The GitHub repository braveJu/LBP contains a labelled image folder "Splited" with 53 categories: Kyberge_blanket1, Kyberge_blanket2, Kyberge_canvas1, Kyberge_ceiling1, Kyberge_ceiling2, Kyberge_cushion1, Kyberge_floor1, Kyberge_floor2, Kyberge_grass1, Kyberge_lentils1, Kyberge_linseeds1, Kyberge_oatmeal1, Kyberge_pearlsugar1, Kyberge_rice1, Kyberge_rice2, Kyberge_rug1, Kyberge_sand1, Kyberge_scarf1, Kyberge_scarf2, Kyberge_screen1, Kyberge_seat1, Kyberge_seat2, Kyberge_sesameseeds1, Kyberge_stone1, Kyberge_stone2, Kyberge_stone3, Kyberge_stoneslab1, Kyberge_wall1, UIUC01_bark1, UIUC02_bark2, UIUC03_bark3, UIUC04_wood1, UIUC05_wood2, UIUC06_wood3, UIUC07_water, UIUC08_granite, UIUC09_marble, UIUC10_floor1, UIUC11_floor2, UIUC12_pebbles, UIUC13_wall, UIUC14_brick1, UIUC15_brick2, UIUC16_glass1, UIUC17_glass2, UIUC18_carpet1, UIUC19_carpet2, UIUC20_upholstery, UIUC21_wallpaper, UIUC22_fur, UIUC23_knit, UIUC24_corduroy, UIUC25_plaid. Examples follow, each with its label.

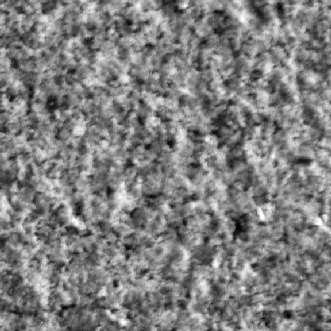
Label: Kyberge_stone1

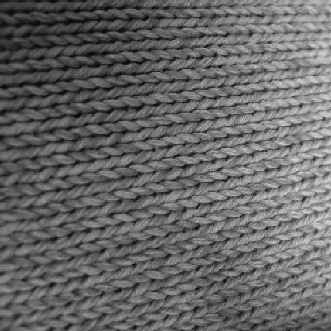
Label: UIUC23_knit

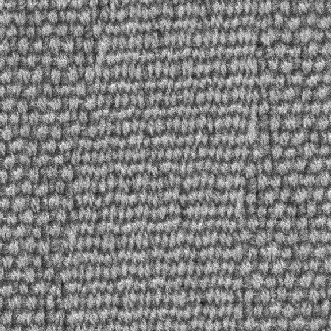
Label: Kyberge_seat2

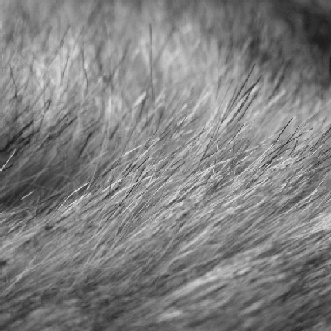
Label: UIUC22_fur

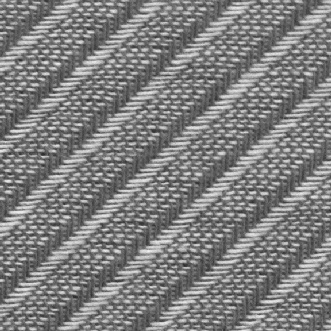
Label: Kyberge_screen1

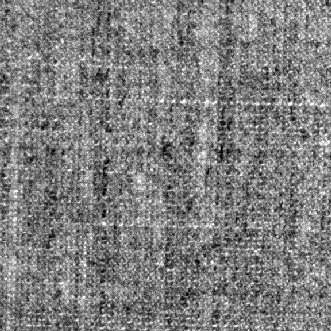
Label: Kyberge_canvas1
